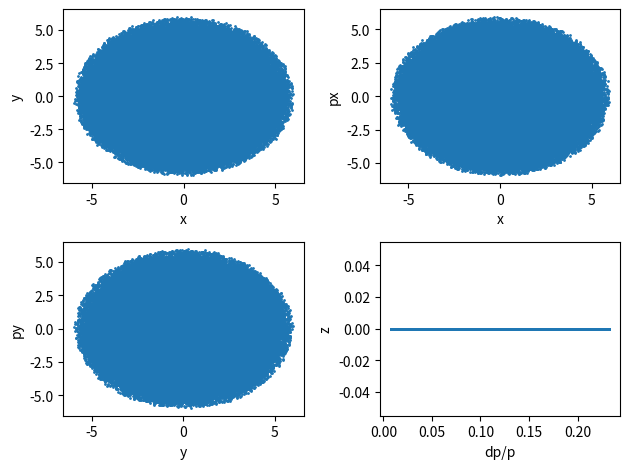
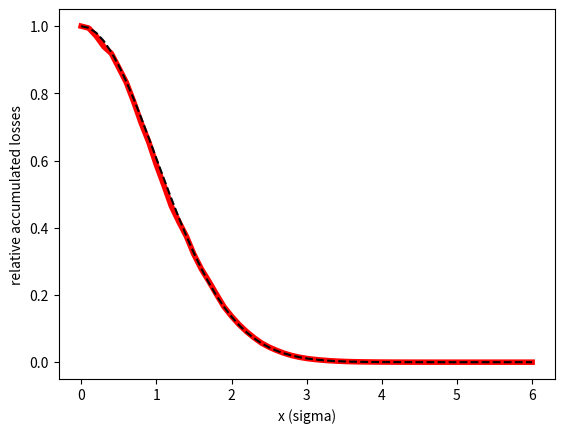

Here is the Python script that generated these plots, in order:
# %%
import numpy as np
import pandas as pd
import matplotlib.pyplot as plt
# %%
n_sigma = 6.0
n_part = int(1e5)

x  = np.zeros(n_part)
px = np.zeros(n_part)
y  = np.zeros(n_part)
py = np.zeros(n_part)
z = np.zeros(n_part)
sigma_d = 7.5e-2
dp = np.random.uniform(0.1*sigma_d,3.1*sigma_d,n_part)
# %%
def cmp_weights(df):
    r2 = df['x']**2 + df['px']**2 + df['y']**2 + df['py']**2
    w = np.exp(-r2/2.)
    #r2_l = df['z']**2 + df['dp']**2
    #w *=np.exp(r2_l/2.)
    w/=np.sum(w)
    return w


def generate_pseudoKV_xpyp(i):
  not_generated = True
  while not_generated:
    u = np.random.normal(size=4)
    r = np.sqrt(np.sum(u**2))
    u *= n_sigma/r
    v = np.random.normal(size=4)
    r = np.sqrt(np.sum(v**2))
    v *= n_sigma/r
    R2 = u[0]**2 + u[1]**2 + v[0]**2 + v[1]**2
    if R2 <= n_sigma**2:
        x[i]  = u[0]
        px[i] = u[1]
        y[i]  = v[0]
        py[i] = v[1]
        not_generated = False
  return 
# %%
list(map(generate_pseudoKV_xpyp, range(len(x))))

df = pd.DataFrame({'x':x , 'y': y, 'px': px, 'py': py, 'z': z, 'dp':dp})
#df.to_parquet("initial_distribution.parquet")
# %%
df['weights'] = cmp_weights(df)
# %%
fig, ax = plt.subplots(nrows=2, ncols=2)
plt.sca(ax[0,0])
plt.scatter(df['x'], df['y'], s=1)
plt.ylabel("y")
plt.xlabel("x")

plt.sca(ax[0,1])
plt.scatter(df['x'], df['px'], s=1)
plt.ylabel("px")
plt.xlabel("x")

plt.sca(ax[1,0])
plt.scatter(df['y'], df['py'], s=1)
plt.ylabel("py")
plt.xlabel("y")

plt.sca(ax[1,1])
plt.scatter(df['dp'],df['z'], s=1)
plt.xlabel("dp/p")
plt.ylabel("z")

fig.tight_layout()
fig.savefig("initial_distribution.png")
# %%
aperture = np.arange(0.0, 6.1, 0.1)
intensity = []
for current_aperture in aperture:
    df_copy = df[df['x']**2 + df['px']**2 <= (current_aperture)**2]
    current_intensity = df_copy['weights'].sum()
    intensity.append(current_intensity)
fig, ax = plt.subplots()
plt.plot(aperture, 1.-np.array(intensity), c='r', lw=4)
plt.plot(aperture, [np.exp(-x**2/2.0) for x in aperture], c='k', linestyle='--')
plt.xlabel('x (sigma)')
plt.ylabel("relative accumulated losses")
fig.savefig("scraping_x.png")


# %%
